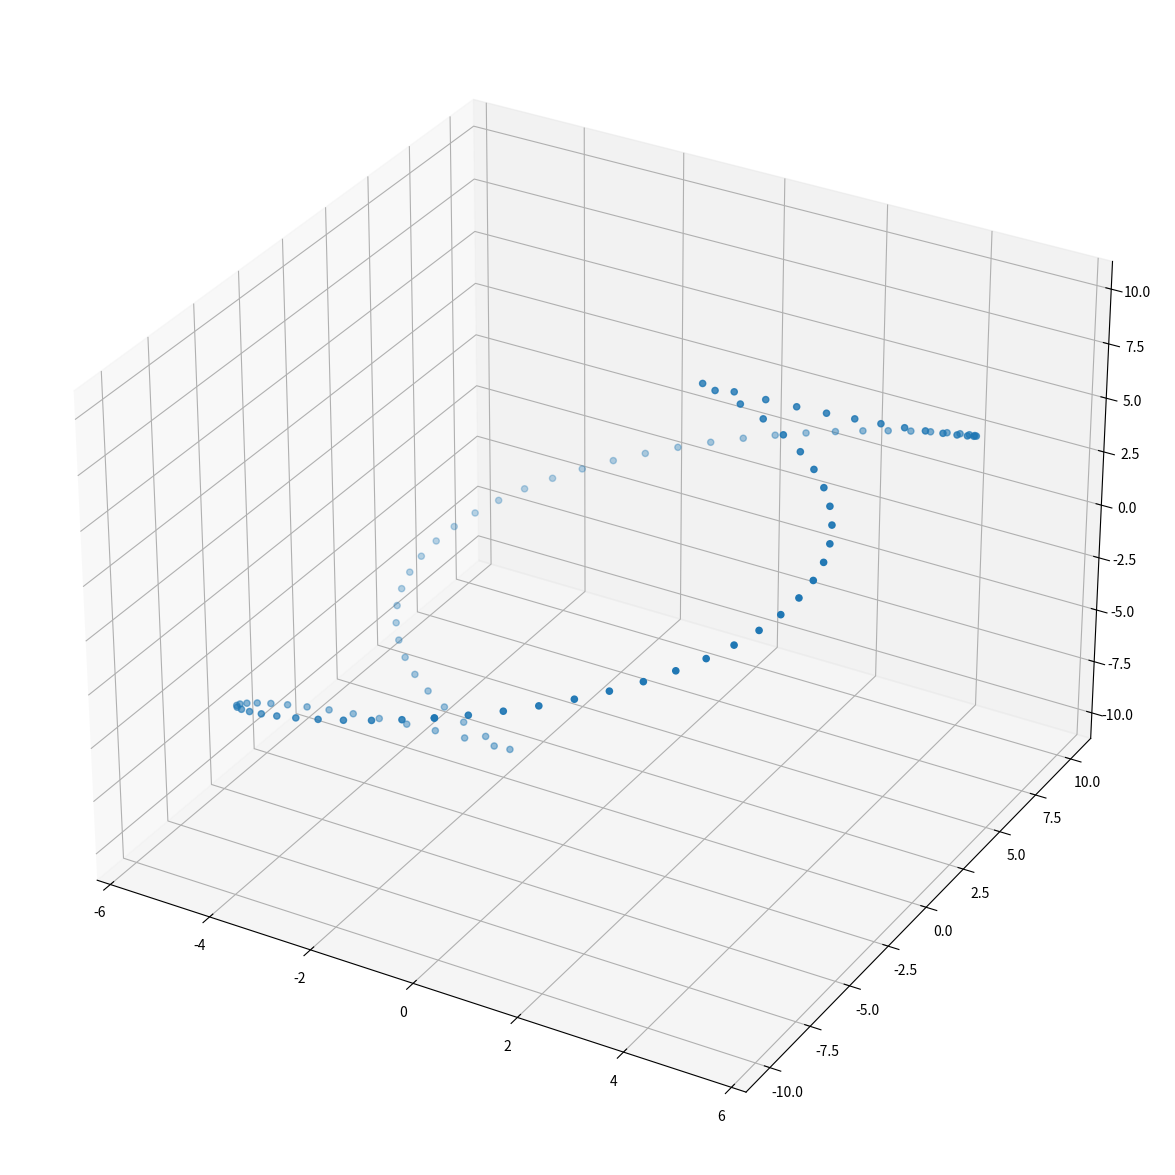

This chart was generated by the following Python code:
'''
Everything here is garbage to throw away.


Transferring between lab coordinates and fly (rotational stages)
coordinates.
'''

from math import pi
import numpy as np
from numpy import sin, cos, sqrt, tan
from scipy.linalg import solve

import matplotlib.pyplot as plt

def A_matrix(fi, th):
    A = np.array(
            [[cos(fi), - sin(fi)*cos(th), cos(fi)*sin(th)],
            [sin(fi), cos(fi)*cos(th), - sin(fi)*sin(th)],
            [0, -sin(th), cos(th)]])
    return A



def B_matrix(fi, th): 
    B = np.array(
            [[cos(fi), sin(fi)*cos(th), sin(fi)*sin(th)],
            [-sin(fi), cos(fi)*cos(th), cos(fi)*sin(th)],
            [0, -sin(th), cos(th)]])
    return B



def fly2LabCoordinates(xf, yf, zf, fi, th):
    '''
    xf,yf,zf        Cartesian in fly coordinate system
    fi              Horizontal angle (in radians)
    th              Fly pitch angle (in radians)

    fi and th rotate fly coordinate system in 3d space as in
    the pupil imaging setup (fly bench).
    
    Return x,y,z in lab coordinates where the camera is facing
    towards the positive y-axis.
    '''
    
    #x = cos(fi)*xf - sin(fi)*cos(th)*yf + sin(fi)*sin(th)*zf
    #y = sin(fi)*xf + cos(fi)*cos(th)*yf - sin(fi)*sin(th)*zf
    #z = sin(th)*(sin(th)*sqrt(1-sin(fi)**2*cos(th)**2))*yf + cos(fi)*(cos(th)*sqrt(1-sin(fi)**2*sin(th)**2))*zf

    #WRONG ONES TO GIVE CRAZY PATTERN
    #z = sin(th)*(sin(th)+sin(fi)*cos(th))*yf + cos(fi)*(sin(th)+sin(fi)*cos(th))*zf
    #z = sin(th)*cos(fi)*yf + cos(fi)*cos(th)*zf
    
    # Matrix formulation
    return np.matmul(A_matrix(-fi, -th), np.array([xf, yf, zf]))

def lab2FlyCoordinates(xl, yl, zl, fi, th):
    return np.matmul(B_matrix(-fi, -th), np.array([xl, yl, zl]))


def lin(x):
    '''
    like sine but triangle waveform
    x -> -1...+1
    '''
    period = 2*pi
    
    sign = np.sign(x)
    x = abs(x)

    # Force x between interval 0...period
    if x > period:
        x -= int(x/period) * period

    if 0 <= x < period/4:
        mag = x/(period/4)

    if period/4 <= x < 3*period/4:
        mag = 1 - (x-(period/4))/(period/4)
    
    if 3*period/4 <= x:
        mag = -1 + (x-(3*period/4))/(period/4)
    
    return sign * mag

def cameraInFlyCoordinates(xi, yi, horizontal, pitch):
    '''
    Transform camera coordinates

    INPUT ARGUMENTS
    xi, yi                  Vector endpoints in x and y in camera coordinates
                            
                            Image coordinate system
                             - - - - >
                            |       X-axis
                            |
                            |
                            v  Y-axis


    horizontal, pitch       Conjumeter positions, in radians

    Returns vector x,y,z in fly's coordinate system.
    '''
    
    
    cam_horizontal = -horizontal + pi/2  #* cos(pitch) + sin(pitch) * pi/2
    cam_pitch = -pitch * lin(horizontal) + (pi/2)
    rotation = sin(horizontal) * pitch
    
    # Neutralize rotation
    xi_rotated = cos(rotation) * xi - sin(rotation) * yi
    yi_rotated = sin(rotation) * xi + cos(rotation) * yi
    
    r = 10
    x0 = r * sin(cam_pitch) * cos(cam_horizontal)
    y0 = r * sin(cam_pitch) * sin(cam_horizontal)
    z0 = r * cos(cam_pitch)
    
    #x0, y0, z0 = fly2LabCoordinates(0, 0, 1, cam_horizontal, cam_pitch)
    
    #x1 =
    #y1 = r * sin(cam_pitch) * sin(cam_horizontal)
    #z1 = r * cos(cam_pitch)
    
    x1, y1, z1 = [0,0,0]

    #x = cos(cam_horizontal) * -xi
    #y = sin(cam_horizontal) * xi
    #z = yi_rotated * sin(cam_pitch)


    return [x0, y0, z0], [x1, y1, z1]


def cameraInFlyTest():
    
    horizontal = np.radians(np.linspace(-180,180,100))
    vertical = np.radians(np.linspace(80,80, 100))


    import matplotlib.pyplot as plt
    from mpl_toolkits.mplot3d import Axes3D

    fig = plt.figure(figsize=(15,15))
    ax = fig.add_subplot(111, projection='3d')
 
    XF,YF,ZF = [[],[],[]]
    for h,v in zip(horizontal, vertical):
        print("{},{}".format(h,v))
        start, end = cameraInFlyCoordinates(0,0, h, v)
        xf, yf, zf = start
        XF.append(xf)
        YF.append(yf)
        ZF.append(zf)
    
    
    ax.scatter(XF,YF,ZF)
    plt.show()

def lintest():
    xx = []
    X = np.linspace(-2*pi, 2*pi, 300)
    for x in X:
        xx.append(lin(x))

    plt.plot(xx)
    plt.show()

def unit_test1():
    th = np.radians(1)
    fi = np.radians(1)

    f = [5,3,2]
    print(f)
    
    l = fly2LabCoordinates(*f, fi, th)
    print(l)



def unit_test2():


    from mpl_toolkits.mplot3d import Axes3D

    th = np.radians(np.linspace(0,360))
    fi = np.radians(np.linspace(0,180))

    angles = []

    for t in th:
        for f in fi:
            angles.append((t,f))

    XF,YF,ZF = [[],[],[]]
    for t,f in angles:
        xf,yf,zf = fly2LabCoordinates(1, 1, 1, f,t)
        XF.append(xf)
        YF.append(yf)
        ZF.append(zf)
    
    fig = plt.figure(figsize=(15,15))
    ax = fig.add_subplot(111, projection='3d')
    
    ax.scatter(XF,YF,ZF)
    plt.show()

def unit_test3():
    th = np.radians(90)
    fi = np.radians(0)


    f = [1,1,1]
    print(f)
    
    bf = lab2FlyCoordinates(*f, fi, th)
    print(bf)


if __name__ =='__main__':
    cameraInFlyTest()
    #lintest()

